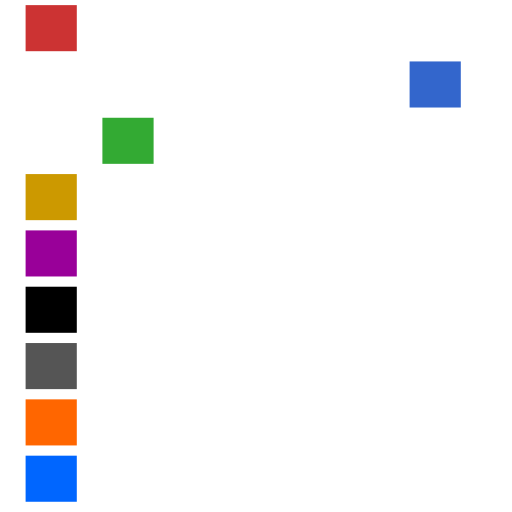
t = 0.00 s
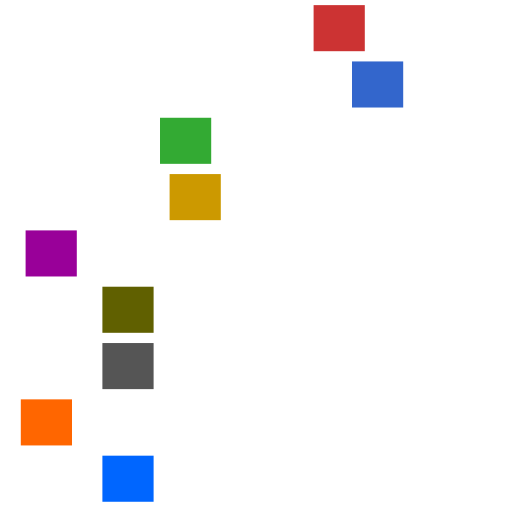
t = 0.38 s
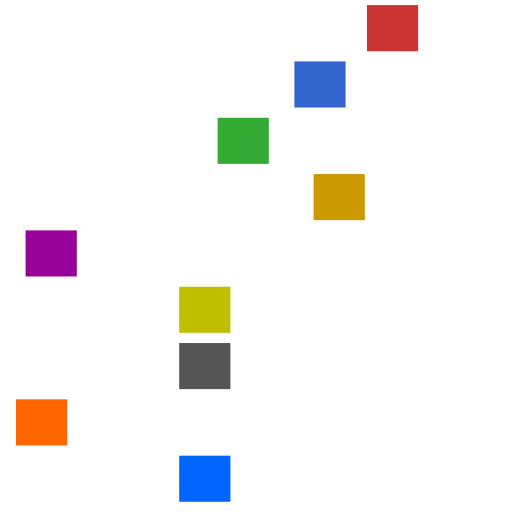
t = 0.75 s
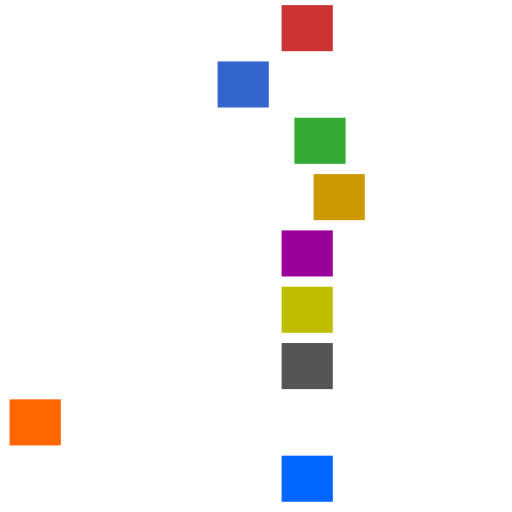
t = 1.25 s
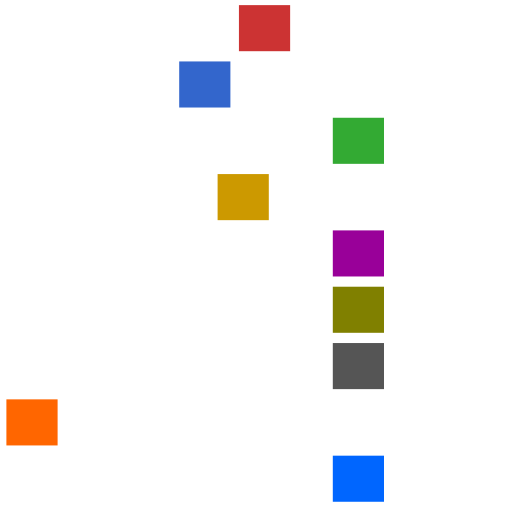
t = 1.50 s
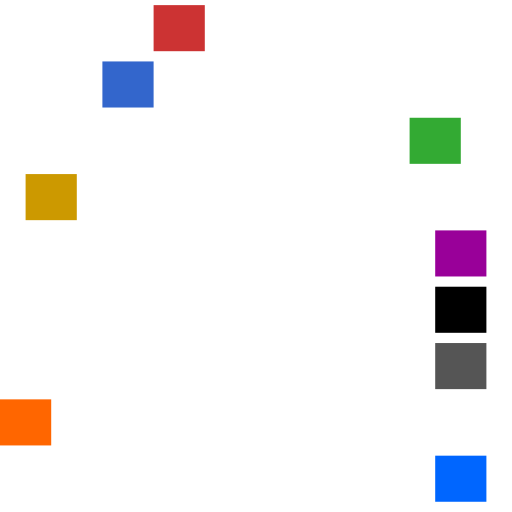
t = 2.00 s

The animated SVG that drew these frames (rendered in a browser with its animation timeline set to each time). Animation: 10 CSS @keyframes rules; one cycle of 2.00 s.

<svg xmlns="http://www.w3.org/2000/svg" xmlns:xlink="http://www.w3.org/1999/xlink" width="200" height="200" viewBox="0 0 200 200">
  <style>
    @keyframes three { 0% { transform: translateX(10px) } 25% { transform: translateX(160px) } 100% { transform: translateX(60px) } }
    /* No end keyframe: it runs back to the element's own value. */
    @keyframes noend { from { transform: translateX(160px) } }
    @keyframes nostart { to { transform: translateX(160px) } }
    @keyframes shared { 0%, 100% { transform: translateX(10px) } 50% { transform: translateX(160px) } }
    /* Each keyframe's own timing function applies from it to the next. */
    @keyframes each { 0% { transform: translateX(10px); animation-timing-function: step-end } 50% { transform: translateX(90px); animation-timing-function: linear } 100% { transform: translateX(170px) } }
    /* A property missing from one keyframe spans it. */
    @keyframes sparse { 0% { transform: translateX(10px); fill: #000000 } 50% { fill: #ffff00 } 100% { transform: translateX(170px); fill: #000000 } }
    /* Last one of the same name wins, whole. */
    @keyframes dup { from { transform: translateX(100px) } to { transform: translateX(100px) } }
    @keyframes dup { from { transform: translateX(10px) } to { transform: translateX(170px) } }
    /* important does not count in a keyframe. */
    @keyframes imp { from { transform: translateX(10px) } to { transform: translateX(170px) !important } }
    /* Out of order and out of range. */
    @keyframes order { 100% { transform: translateX(170px) } 0% { transform: translateX(10px) } 150% { transform: translateX(0) } }
    rect { animation-duration: 2s; animation-timing-function: linear; animation-fill-mode: forwards }
    .three { animation-name: three }
    .noend { animation-name: noend; transform: translateX(40px) }
    .nostart { animation-name: nostart; transform: translateX(40px) }
    .shared { animation-name: shared }
    .each { animation-name: each }
    .sparse { animation-name: sparse }
    .dup { animation-name: dup }
    .imp { animation-name: imp }
    .order { animation-name: order }
  </style>
  <rect class="three" y="2" width="20" height="18" fill="#cc3333"/>
  <rect class="noend" y="24" width="20" height="18" fill="#3366cc"/>
  <rect class="nostart" y="46" width="20" height="18" fill="#33aa33"/>
  <rect class="shared" y="68" width="20" height="18" fill="#cc9900"/>
  <rect class="each" y="90" width="20" height="18" fill="#990099"/>
  <rect class="sparse" y="112" width="20" height="18"/>
  <rect class="dup" y="134" width="20" height="18" fill="#555555"/>
  <rect class="imp" y="156" width="20" height="18" fill="#ff6600"/>
  <rect class="order" y="178" width="20" height="18" fill="#0066ff"/>
</svg>
